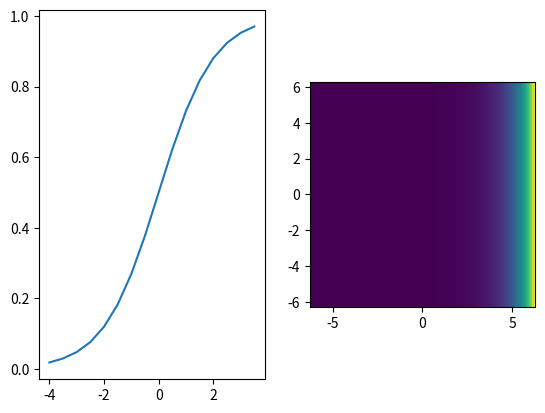

Here is the Python script that generated this plot:

__author__ = 'Land'

# http://mattpap.github.io/scipy-2011-tutorial/html/basics.html

# http://reverland.org/python/2012/08/30/sympy-tutorial/
# in windows console to input isympy
import numpy as np
import matplotlib.pyplot as plt

x= np.arange(-4, 4, 0.5)
f = 1 / (1 +  pow(np.e, -x))
print(x)


fig, axes = plt.subplots(nrows=1, ncols=2)
axes[0].plot(x, f)

x = np.linspace(-2*np.pi, 2*np.pi, 100)
xx = x + 1j * x[:, np.newaxis]
out = np.exp(xx)
print(out)
axes[1].imshow(np.abs(out),
               extent=[-2 * np.pi, 2 * np.pi, -2 * np.pi, 2 * np.pi])

plt.show()

